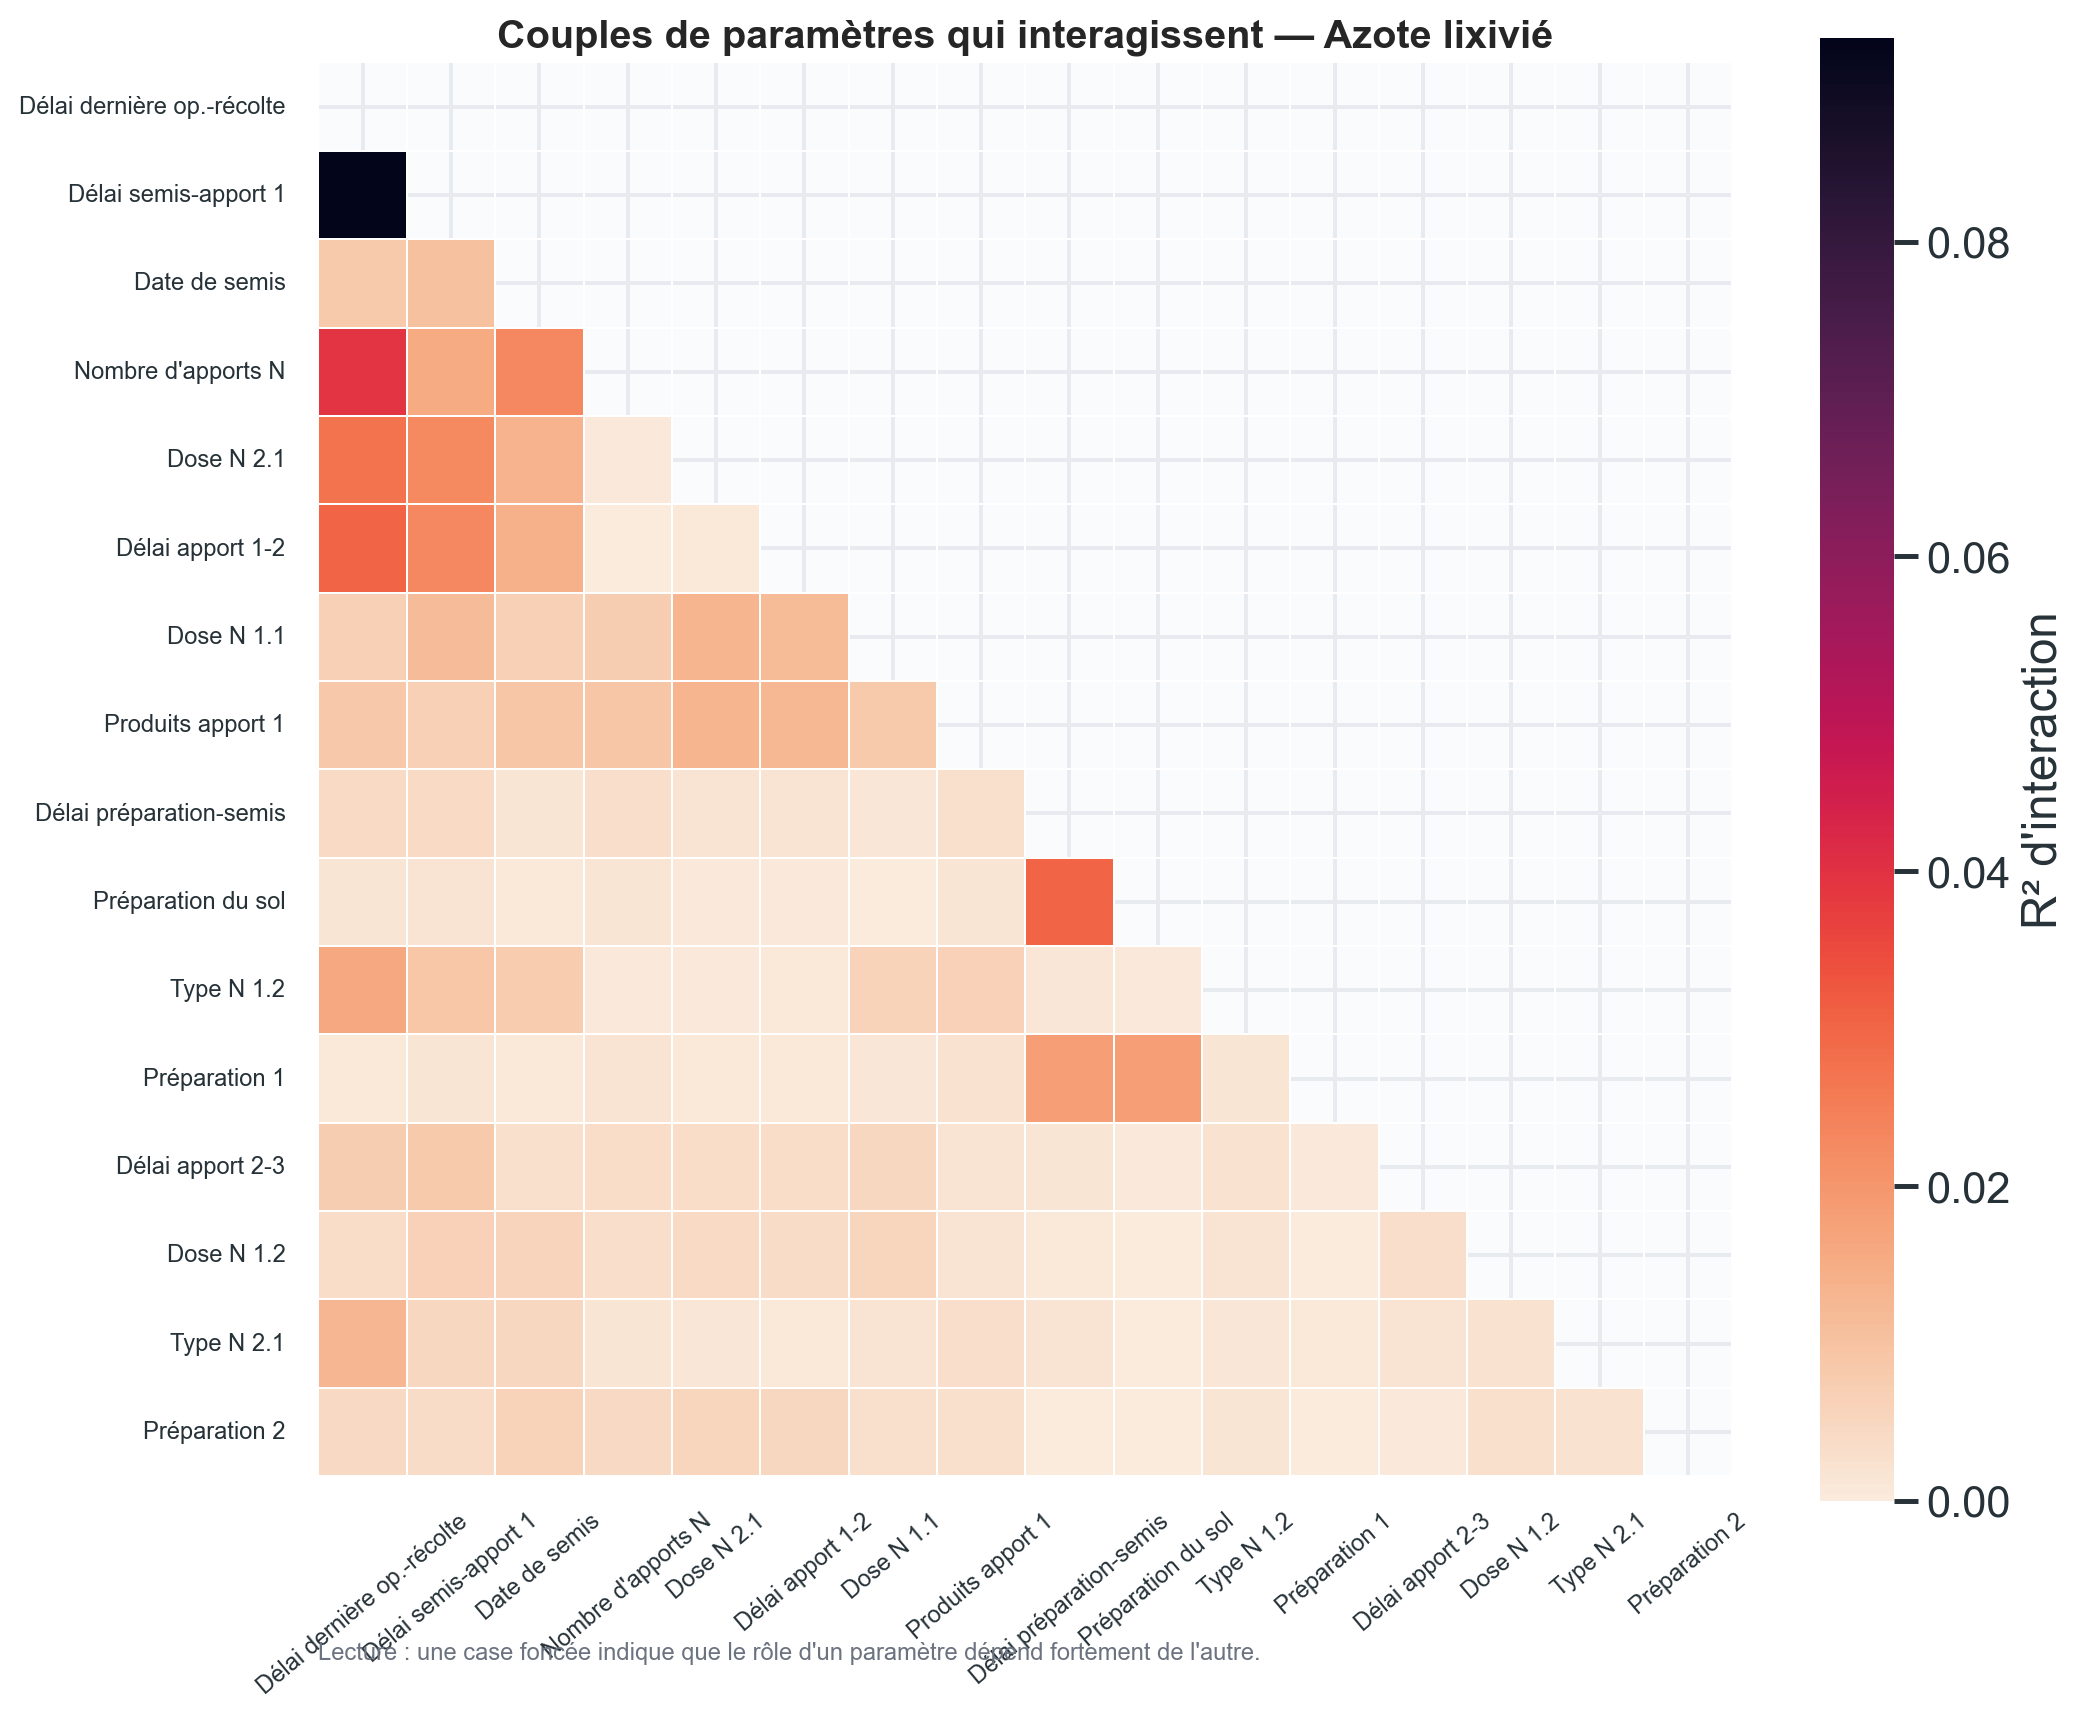

Data behind this chart, as committed beside it:
, n_ferti, has_prepa, nb_prepa, prepa_1, prepa_2, nb_f1, type_f1_1, type_f1_2, nb_f2, type_f2_1, type_f2_2, nb_f3, type_f3_1, type_f3_2, Jour_Semis, Jours_av_PREPA, Jours_semis_F1, Jours_F1_F2, Jours_F2_F3, Jours_op_recolte, Dose_F1_1, Dose_F1_2, Dose_F2_1
n_ferti, 0.0, 0.001667, 0.0005219, 0.001995, 0.004372, 0.009426, 0.0001868, 0.000619, 0.001032, 0.001649, 0.002284, 0.003333, 0.0003892, 0.000811, 0.02316, 0.003006, 0.01536, 0.0003133, 0.00348, 0.03943, 0.007474, 0.003081, 0.0005355
has_prepa, 0.001667, 0.0, 0.01034, 0.01835, 0.0001677, 0.001542, 5.422612303340735e-05, 0.0003734, 0.0002596, 0.0001728, 0.007104, 0.0005017, 0.0003902, 0.0002582, 0.0008262, 0.03021, 0.002087, 0.0005884, 0.0004576, 0.001463, 0.0002468, 5.8319246370786004e-05, 0.0004683
nb_prepa, 0.0005219, 0.01034, 0.0, 0.007573, 9.893526256399277e-05, 0.0005312, 3.244152675385692e-06, 0.0004572, 2.4900074585665344e-05, 0.0001296, 0.006156, 0.0002185, 0.0003555, 2.9861619275650675e-05, 9.005165836983853e-05, 0.009736, 0.0009463, 0.0003082, 0.0004401, 0.0005549, 0.000197, 9.733250012389227e-05, 0.0003076
prepa_1, 0.001995, 0.01835, 0.007573, 0.0, 0.0002075, 0.002238, 0.0005937, 0.001789, 0.0003577, 0.0007645, 0.005892, 0.0004737, 0.0009235, 0.0005767, 0.0009861, 0.01851, 0.001635, 0.0009641, 0.0006353, 0.0007536, 0.001371, 0.0002256, 0.0007337
prepa_2, 0.004372, 0.0001677, 9.893526256399277e-05, 0.0002075, 0.0, 0.002673, 0.002764, 0.001807, 0.001117, 0.002383, 3.4130071678739604e-05, 0.002964, 0.002559, 0.0006769, 0.005828, 0.0003553, 0.003701, 0.004935, 0.0007116, 0.004374, 0.002807, 0.002772, 0.005111
nb_f1, 0.009426, 0.001542, 0.0005312, 0.002238, 0.002673, 0.0, 0.003826, 0.006243, 0.001286, 0.003004, 0.001295, 0.002962, 0.003174, 0.002451, 0.009325, 0.002601, 0.006699, 0.0125, 0.002063, 0.008409, 0.008346, 0.002135, 0.0134
type_f1_1, 0.0001868, 5.422612303340735e-05, 3.244152675385692e-06, 0.0005937, 0.002764, 0.003826, 0.0, 0.000171, 0.0002934, 0.00109, 0.0001432, 0.001853, 0.000195, 0.0004049, 0.003263, 0.0008013, 0.006423, 5.9545285865048037e-05, 0.0006641, 0.01029, 0.003629, 0.00162, 0.0004591
type_f1_2, 0.000619, 0.0003734, 0.0004572, 0.001789, 0.001807, 0.006243, 0.000171, 0.0, 0.0006461, 0.001207, 0.001827, 0.002364, 0.001009, 0.001388, 0.007849, 0.001326, 0.008717, 0.0008418, 0.002188, 0.01627, 0.006102, 0.002116, 0.0006511
nb_f2, 0.001032, 0.0002596, 2.4900074585665344e-05, 0.0003577, 0.001117, 0.001286, 0.0002934, 0.0006461, 0.0, 0.0008003, 0.0001921, 0.000812, 0.0004869, 0.0008022, 0.002712, 0.0008864, 0.004899, 0.0003019, 0.0003406, 0.01009, 0.002188, 0.0007077, 0.0005243
type_f2_1, 0.001649, 0.0001728, 0.0001296, 0.0007645, 0.002383, 0.003004, 0.00109, 0.001207, 0.0008003, 0.0, 0.001867, 0.00184, 0.001453, 0.0007482, 0.00505, 0.002021, 0.00493, 0.001042, 0.001872, 0.01305, 0.002049, 0.00237, 0.001235
type_f2_2, 0.002284, 0.007104, 0.006156, 0.005892, 3.4130071678739604e-05, 0.001295, 0.0001432, 0.001827, 0.0001921, 0.001867, 0.0, 0.001904, 0.0006566, 0.0004856, 0.0002782, 0.006756, 0.001114, 0.001247, 0.0004595, 0.0009656, 0.0003259, 0.0003604, 0.001408
nb_f3, 0.003333, 0.0005017, 0.0002185, 0.0004737, 0.002964, 0.002962, 0.001853, 0.002364, 0.000812, 0.00184, 0.001904, 0.0, 0.001687, 0.001452, 0.005317, 0.001105, 0.003176, 0.004388, 0.00165, 0.003549, 0.001431, 0.001367, 0.004367
type_f3_1, 0.0003892, 0.0003902, 0.0003555, 0.0009235, 0.002559, 0.003174, 0.000195, 0.001009, 0.0004869, 0.001453, 0.0006566, 0.001687, 0.0, 0.0009598, 0.002769, 0.002293, 0.005727, 0.0002167, 0.001292, 0.007944, 0.003788, 0.002181, 0.0003752
type_f3_2, 0.000811, 0.0002582, 2.9861619275650675e-05, 0.0005767, 0.0006769, 0.002451, 0.0004049, 0.001388, 0.0008022, 0.0007482, 0.0004856, 0.001452, 0.0009598, 0.0, 0.002138, 0.0007415, 0.005269, 0.0003761, 0.0001773, 0.009203, 0.002625, 0.001123, 0.0004779
Jour_Semis, 0.02316, 0.0008262, 9.005165836983853e-05, 0.0009861, 0.005828, 0.009325, 0.003263, 0.007849, 0.002712, 0.00505, 0.0002782, 0.005317, 0.002769, 0.002138, 0.0, 0.001794, 0.01042, 0.01414, 0.002648, 0.008278, 0.006873, 0.005533, 0.0135
Jours_av_PREPA, 0.003006, 0.03021, 0.009736, 0.01851, 0.0003553, 0.002601, 0.0008013, 0.001326, 0.0008864, 0.002021, 0.006756, 0.001105, 0.002293, 0.0007415, 0.001794, 0.0, 0.004075, 0.001979, 0.001793, 0.004029, 0.001384, 0.0007312, 0.001947
Jours_semis_F1, 0.01536, 0.002087, 0.0009463, 0.001635, 0.003701, 0.006699, 0.006423, 0.008717, 0.004899, 0.00493, 0.001114, 0.003176, 0.005727, 0.005269, 0.01042, 0.004075, 0.0, 0.02301, 0.00814, 0.09294, 0.0115, 0.006195, 0.02257
Jours_F1_F2, 0.0003133, 0.0005884, 0.0003082, 0.0009641, 0.004935, 0.0125, 5.9545285865048037e-05, 0.0008418, 0.0003019, 0.001042, 0.001247, 0.004388, 0.0002167, 0.0003761, 0.01414, 0.001979, 0.02301, 0.0, 0.003438, 0.03035, 0.01184, 0.003821, 0.0009031
Jours_F2_F3, 0.00348, 0.0004576, 0.0004401, 0.0006353, 0.0007116, 0.002063, 0.0006641, 0.002188, 0.0003406, 0.001872, 0.0004595, 0.00165, 0.001292, 0.0001773, 0.002648, 0.001793, 0.00814, 0.003438, 0.0, 0.007563, 0.004831, 0.003089, 0.003628
Jours_op_recolte, 0.03943, 0.001463, 0.0005549, 0.0007536, 0.004374, 0.008409, 0.01029, 0.01627, 0.01009, 0.01305, 0.0009656, 0.003549, 0.007944, 0.009203, 0.008278, 0.004029, 0.09294, 0.03035, 0.007563, 0.0, 0.006718, 0.003486, 0.02742
Dose_F1_1, 0.007474, 0.0002468, 0.000197, 0.001371, 0.002807, 0.008346, 0.003629, 0.006102, 0.002188, 0.002049, 0.0003259, 0.001431, 0.003788, 0.002625, 0.006873, 0.001384, 0.0115, 0.01184, 0.004831, 0.006718, 0.0, 0.005366, 0.01327
Dose_F1_2, 0.003081, 5.8319246370786004e-05, 9.733250012389227e-05, 0.0002256, 0.002772, 0.002135, 0.00162, 0.002116, 0.0007077, 0.00237, 0.0003604, 0.001367, 0.002181, 0.001123, 0.005533, 0.0007312, 0.006195, 0.003821, 0.003089, 0.003486, 0.005366, 0.0, 0.004285
Dose_F2_1, 0.0005355, 0.0004683, 0.0003076, 0.0007337, 0.005111, 0.0134, 0.0004591, 0.0006511, 0.0005243, 0.001235, 0.001408, 0.004367, 0.0003752, 0.0004779, 0.0135, 0.001947, 0.02257, 0.0009031, 0.003628, 0.02742, 0.01327, 0.004285, 0.0
Dose_F2_2, 0.0008124, 0.0002424, 2.4007993127406202e-05, 0.0004297, 0.00059, 0.002202, 5.422642813801559e-05, 0.0006977, 0.000311, 0.001255, 0.0007027, 0.0009318, 0.0003955, 0.0008708, 0.001327, 0.0007182, 0.006322, 0.0009263, 0.002728, 0.004319, 0.005251, 0.002511, 0.001464
Dose_F3_1, 0.001287, 0.0001892, 8.790688146187442e-06, 0.0002944, 0.0006376, 0.002148, 0.0006854, 0.002125, 0.0001814, 0.001683, 0.0003013, 0.001371, 0.0014, 0.0003591, 0.002335, 0.001508, 0.008256, 0.002422, 0.002792, 0.006808, 0.004913, 0.002449, 0.003072
Dose_F3_2, 0.0009449, 0.0004277, 0.0001507, 0.0006282, 0.0001958, 0.001061, 0.0005529, 0.001949, 0.0002776, 0.001492, 0.0004745, 0.0006511, 0.001065, 0.0003333, 0.0007479, 0.00171, 0.005299, 0.001161, 0.003358, 0.002414, 0.004093, 0.001074, 0.001609
